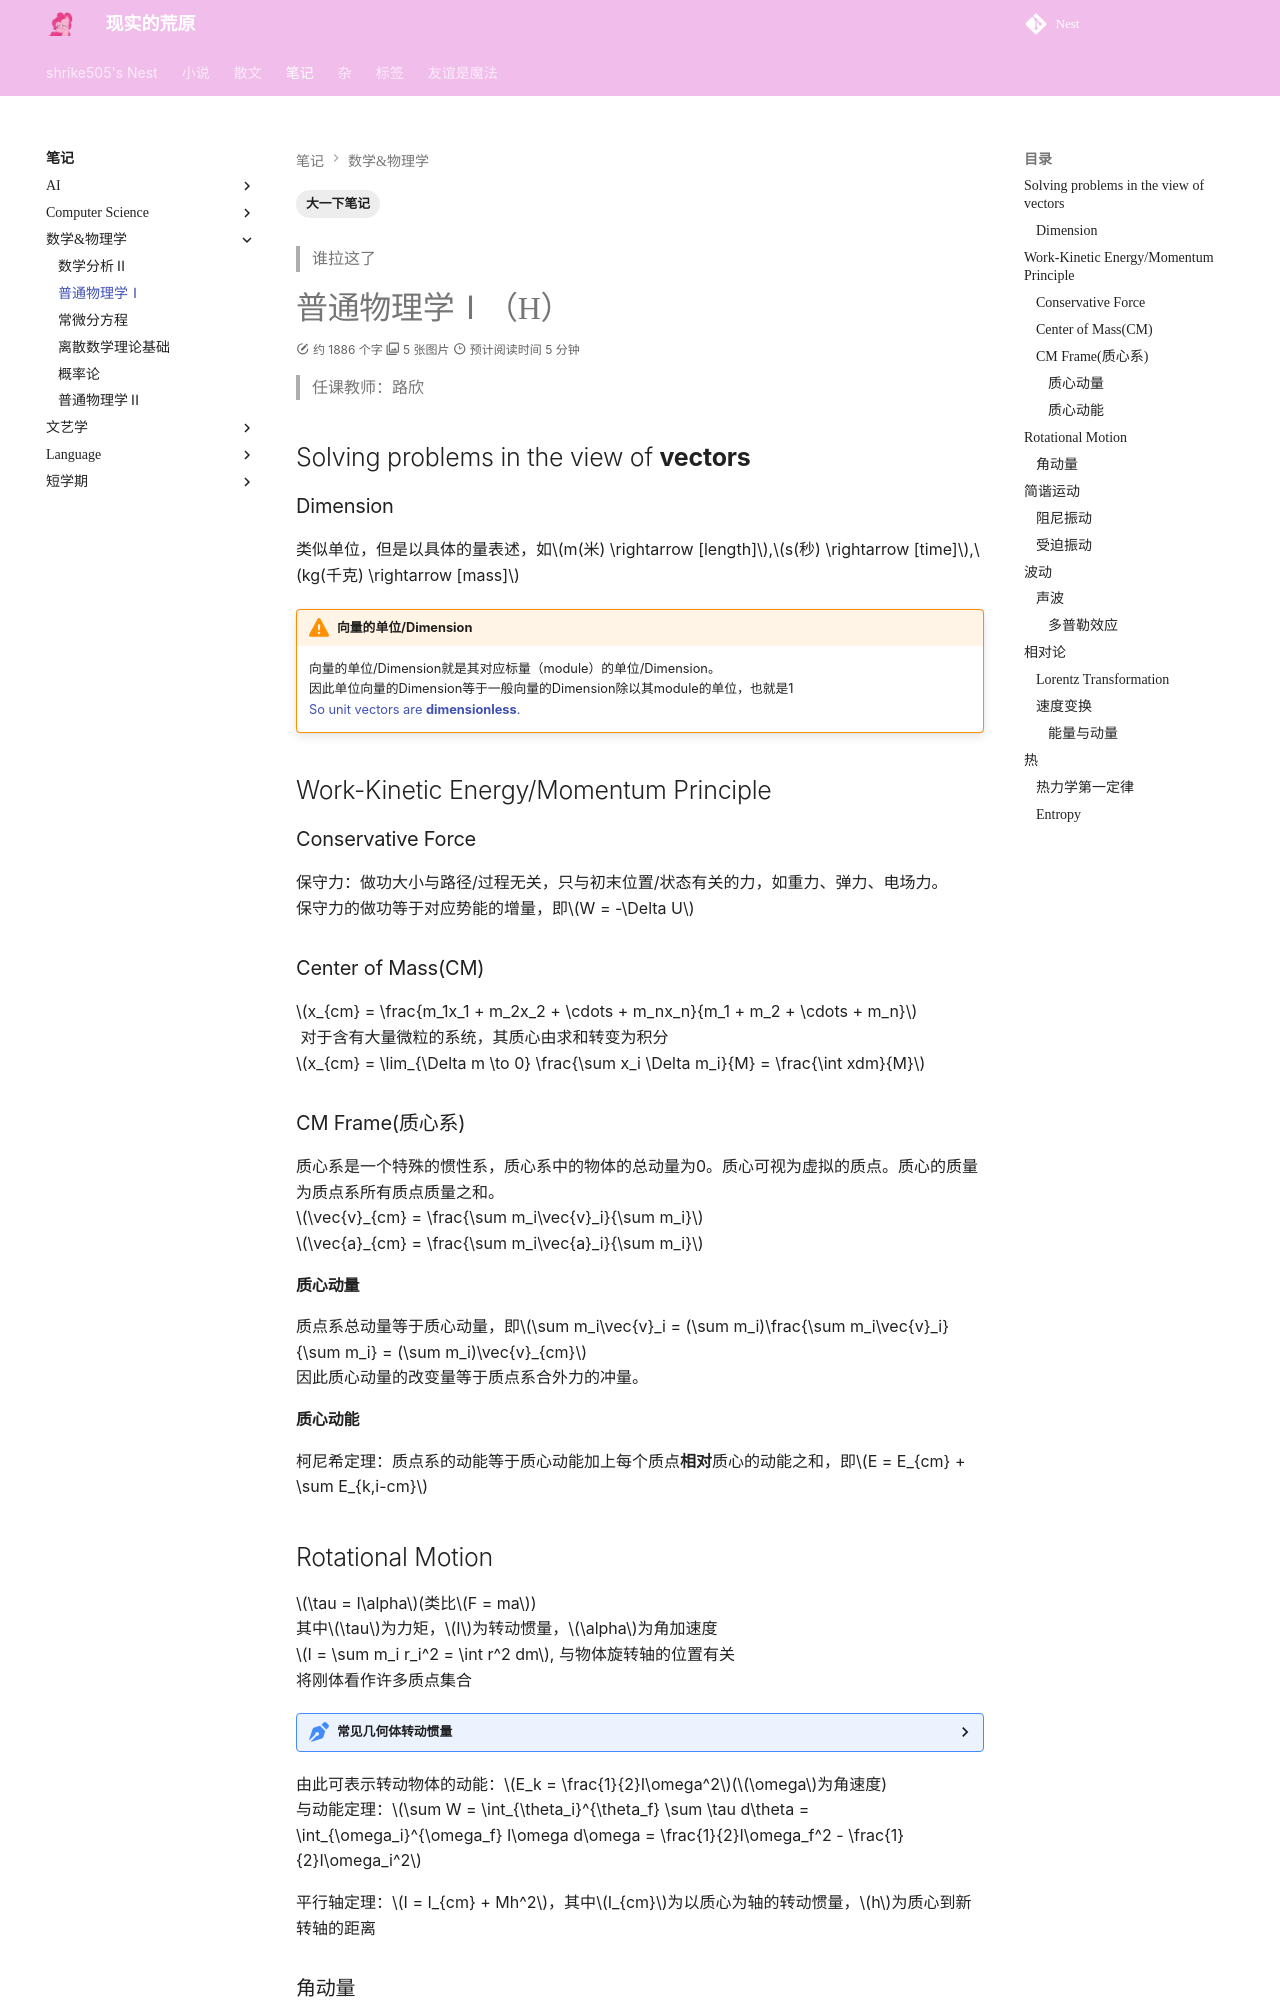

repository: shrike-505/Nest · page: notes/MathematicsAndPhysics/Physics1/index.html · generator: mkdocs

---
comments: true
tags: 
    - 大一下笔记
---

> 谁拉这了

# 普通物理学Ⅰ（H）

> 任课教师：路欣

## Solving problems in the view of **vectors**
### Dimension
类似单位，但是以具体的量表述，如$m(米) \rightarrow [length]$,$s(秒) \rightarrow [time]$,$kg(千克) \rightarrow [mass]$  
!!! warning "向量的单位/Dimension"
    向量的单位/Dimension就是其对应标量（module）的单位/Dimension。  
    因此单位向量的Dimension等于一般向量的Dimension除以其module的单位，也就是1  
    [So unit vectors are **dimensionless**.](https://physics.stackexchange.com/questions/172829/is-a-vector-and-a-unit-vector-dimensionless)  

## Work-Kinetic Energy/Momentum Principle
### Conservative Force
保守力：做功大小与路径/过程无关，只与初末位置/状态有关的力，如重力、弹力、电场力。  
保守力的做功等于对应势能的增量，即$W = -\Delta U$
### Center of Mass(CM)
$x_{cm} = \frac{m_1x_1 + m_2x_2 + \cdots + m_nx_n}{m_1 + m_2 + \cdots + m_n}$  
![](./assets/Physics11.png)
对于含有大量微粒的系统，其质心由求和转变为积分  
$x_{cm} = \lim_{\Delta m \to 0} \frac{\sum x_i \Delta m_i}{M} = \frac{\int xdm}{M}$

### CM Frame(质心系)
质心系是一个特殊的惯性系，质心系中的物体的总动量为0。质心可视为虚拟的质点。质心的质量为质点系所有质点质量之和。  
$\vec{v}_{cm} = \frac{\sum m_i\vec{v}_i}{\sum m_i}$  
$\vec{a}_{cm} = \frac{\sum m_i\vec{a}_i}{\sum m_i}$

#### 质心动量
质点系总动量等于质心动量，即$\sum m_i\vec{v}_i = (\sum m_i)\frac{\sum m_i\vec{v}_i}{\sum m_i} = (\sum m_i)\vec{v}_{cm}$  
因此质心动量的改变量等于质点系合外力的冲量。

#### 质心动能
柯尼希定理：质点系的动能等于质心动能加上每个质点**相对**质心的动能之和，即$E = E_{cm} + \sum E_{k,i-cm}$

## Rotational Motion
$\tau = I\alpha$(类比$F = ma$)  
其中$\tau$为力矩，$I$为转动惯量，$\alpha$为角加速度  
$I = \sum m_i r_i^2 = \int r^2 dm$, 与物体旋转轴的位置有关  
将刚体看作许多质点集合  

??? 常见几何体转动惯量
    ![](./assets/Physics14.png)

由此可表示转动物体的动能：$E_k = \frac{1}{2}I\omega^2$($\omega$为角速度)  
与动能定理：$\sum W = \int_{\theta_i}^{\theta_f} \sum \tau d\theta = \int_{\omega_i}^{\omega_f} I\omega d\omega = \frac{1}{2}I\omega_f^2 - \frac{1}{2}I\omega_i^2$  

平行轴定理：$I = I_{cm} + Mh^2$，其中$I_{cm}$为以质心为轴的转动惯量，$h$为质心到新转轴的距离

### 角动量
$L = I\omega = r \times p$  
![](./assets/Physics12.png)  
角动量守恒：要求外力矩为0，即$\tau_{\text{ext}} = 0$
